Labelled photos from "dataset_unificado", an image-classification folder in Portant346/maze_solver_model_comparison. The possible labels are: arrow left, arrow right, arrow up, cross, free path, goal, wall, wall left, wall right.

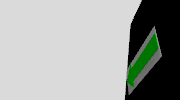
Label: arrow left

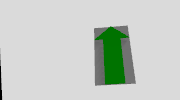
Label: arrow up

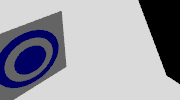
Label: goal

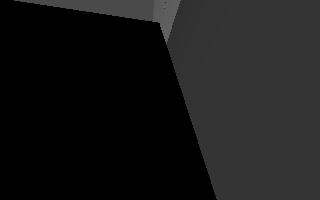
Label: wall left

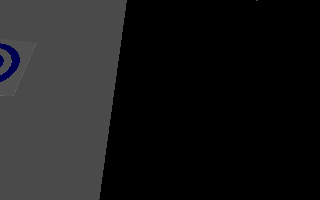
Label: wall right

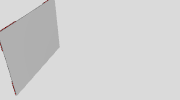
Label: free path
